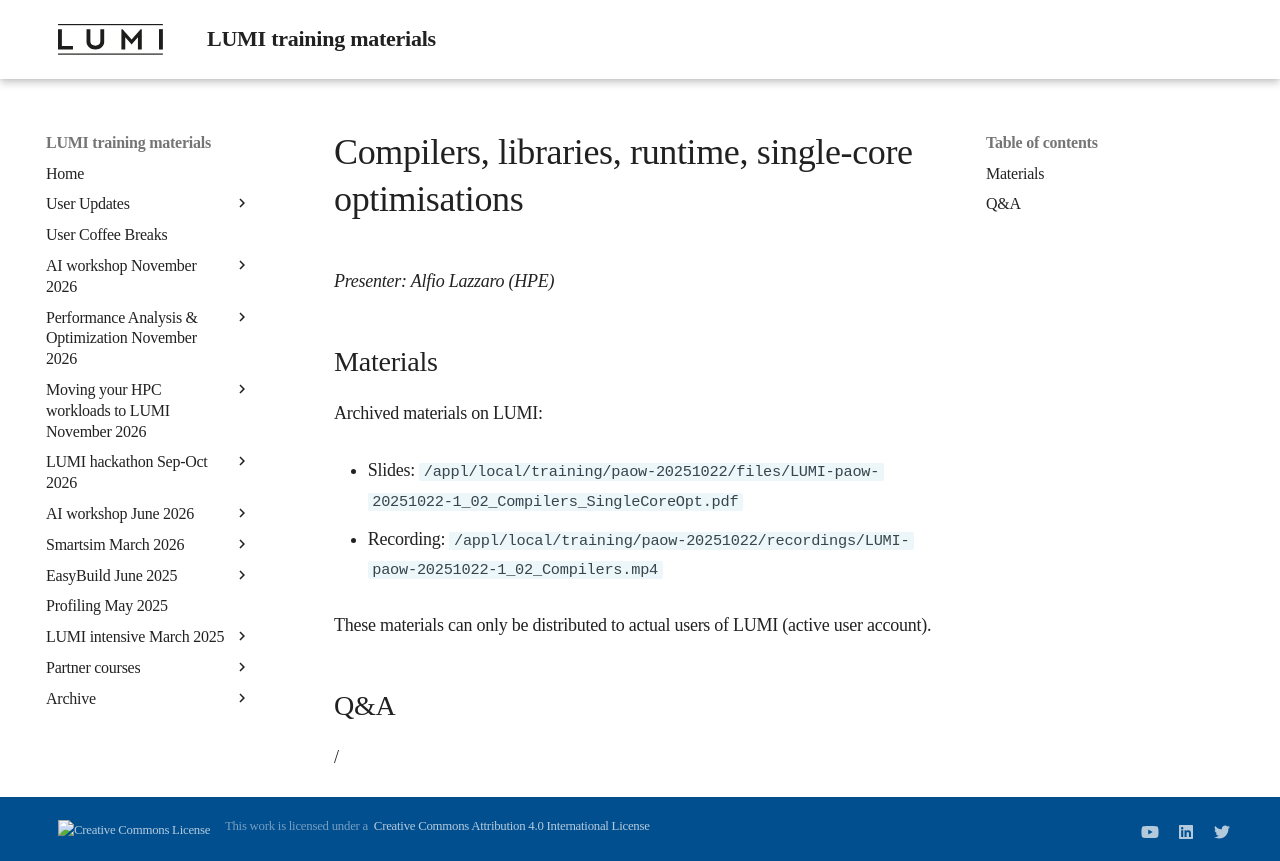

repository: Lumi-supercomputer/LUMI-training-materials · page: paow-20251022/M102_Compilers/index.html · generator: mkdocs

# Compilers, libraries, runtime, single-core optimisations

*Presenter: Alfio Lazzaro (HPE)*

## Materials

<!--
Course materials will be made available during and after the course
-->

<!--
Temporary location of materials (for the lifetime of the training project):

-   Slides: `/project/project_465002175/Slides/HPE/02_Compilers_SingleCoreOpt.pdf`
-->

Archived materials on LUMI:

-   Slides: `/appl/local/training/paow-20251022/files/LUMI-paow-20251022-1_02_Compilers_SingleCoreOpt.pdf`

-   Recording: `/appl/local/training/paow-20251022/recordings/LUMI-paow-20251022-1_02_Compilers.mp4`

These materials can only be distributed to actual users of LUMI (active user account).


## Q&A

/
